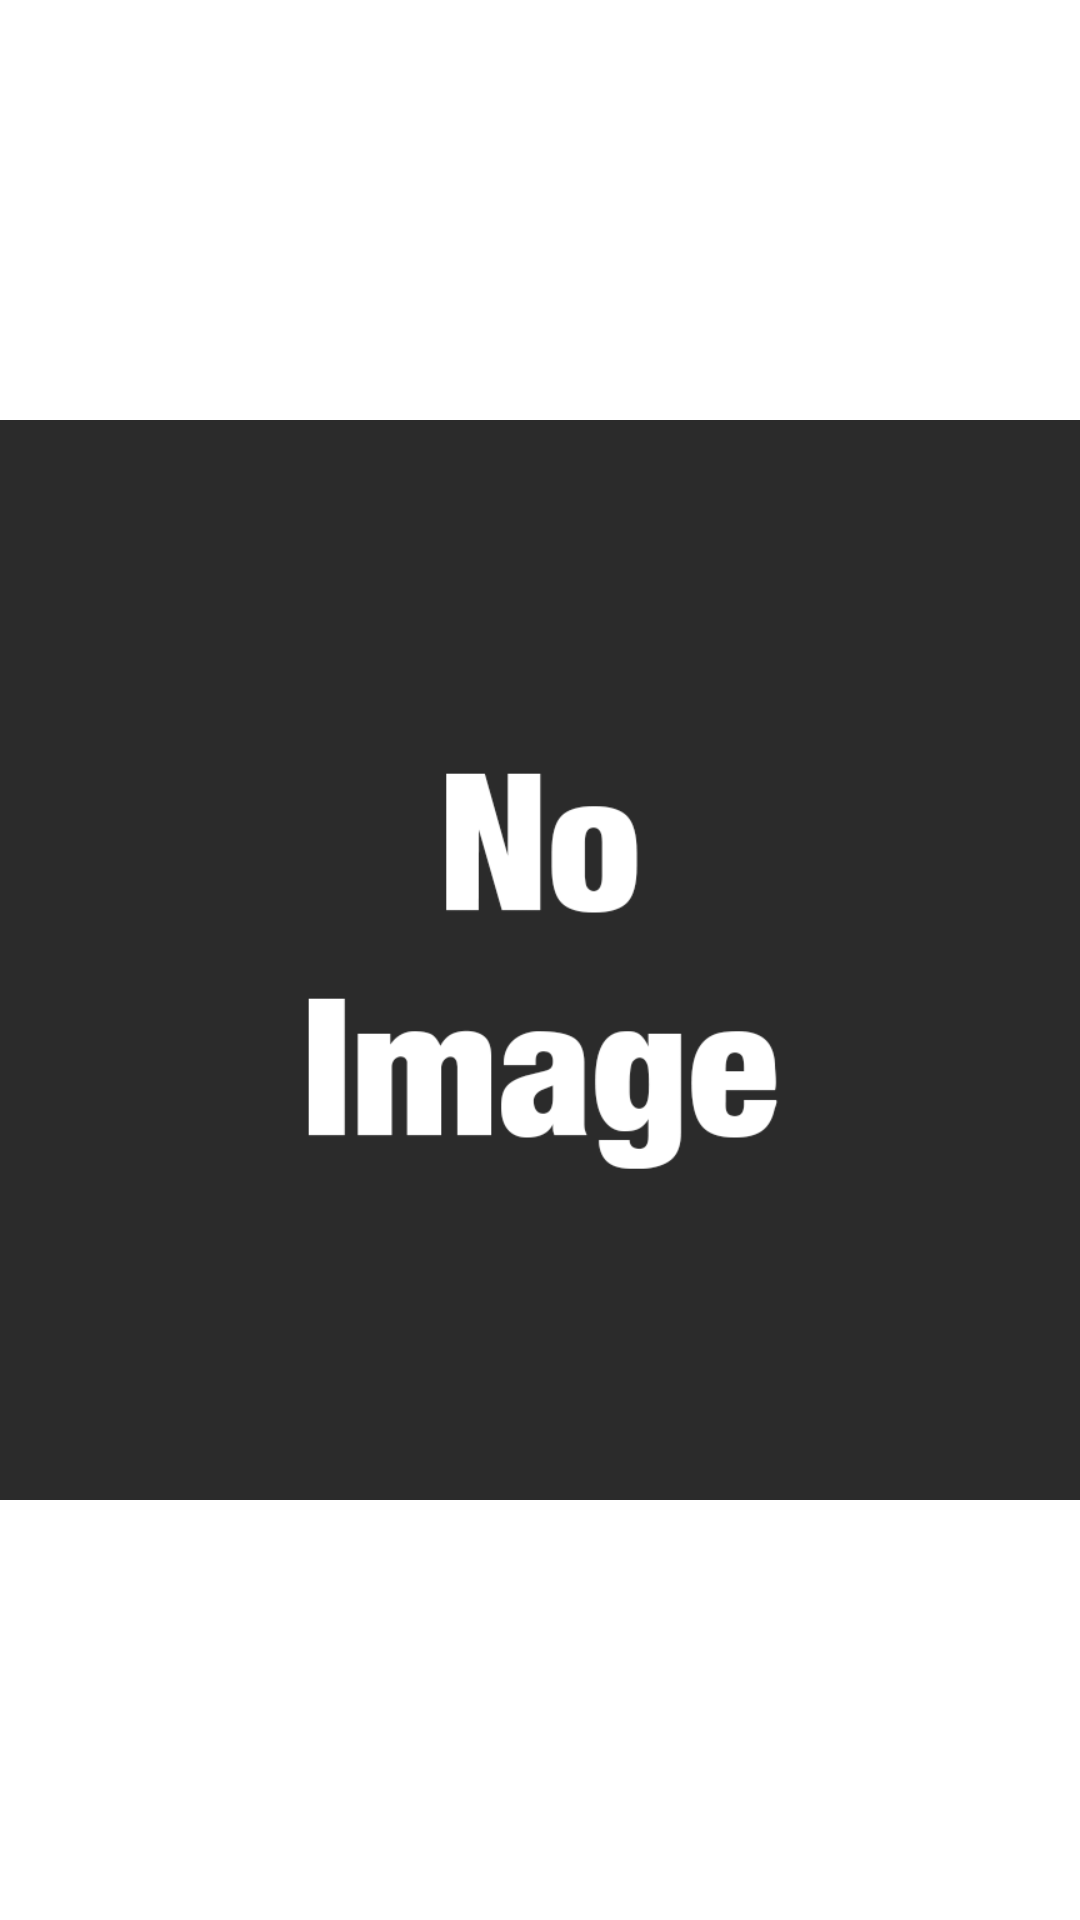

The Android layout XML behind this screen, and the referenced resources:
<!-- AndroidManifest.xml: application theme Theme.GGsWidget -->
<!-- res/layout/image_widget.xml -->
<?xml version="1.0" encoding="utf-8"?>
<FrameLayout xmlns:android="http://schemas.android.com/apk/res/android"
    xmlns:tools="http://schemas.android.com/tools"
    android:id="@+id/widgetFrameLayout"
    android:layout_width="match_parent"
    android:layout_height="match_parent"
    android:clickable="true">

    <ImageView
        android:id="@+id/imageView2"
        android:layout_width="match_parent"
        android:layout_height="match_parent"
        android:scaleType="fitCenter"
        android:src="@drawable/test_img" />

</FrameLayout>
<!-- resources referenced by this layout -->
<resources>
  <!-- drawable test_img: png bitmap (drawable, 19713 bytes) -->
  <style name="Theme.GGsWidget" parent="Theme.MaterialComponents.DayNight.DarkActionBar">
          
          <item name="colorPrimary">@color/purple_500</item>
          <item name="colorPrimaryVariant">@color/purple_700</item>
          <item name="colorOnPrimary">@color/white</item>
          
          <item name="colorSecondary">@color/teal_200</item>
          <item name="colorSecondaryVariant">@color/teal_700</item>
          <item name="colorOnSecondary">@color/black</item>
          
          <item name="android:statusBarColor">?attr/colorPrimaryVariant</item>
          
      </style>
  <!-- not gathered from this repository: default colours our renderer supplied (Android Studio template values) -->
  <color name="purple_500">#FF6200EE</color>
  <color name="purple_700">#FF3700B3</color>
  <color name="teal_200">#FF03DAC5</color>
  <color name="teal_700">#FF018786</color>
  <color name="black">#FF000000</color>
  <color name="white">#FFFFFFFF</color>
</resources>
